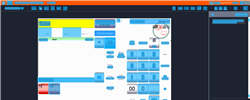
Task: Trigger Based Attended Automation
Workflow: DOMS_PH_DispenseFuel_Fuelpoint3_Grade2_NotReleasingNozzle

Step 1: CV Screen Scope in window 'Web Rep Console*' (msedge.exe)

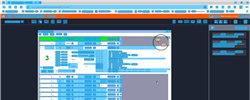
Step 2: CV refresh

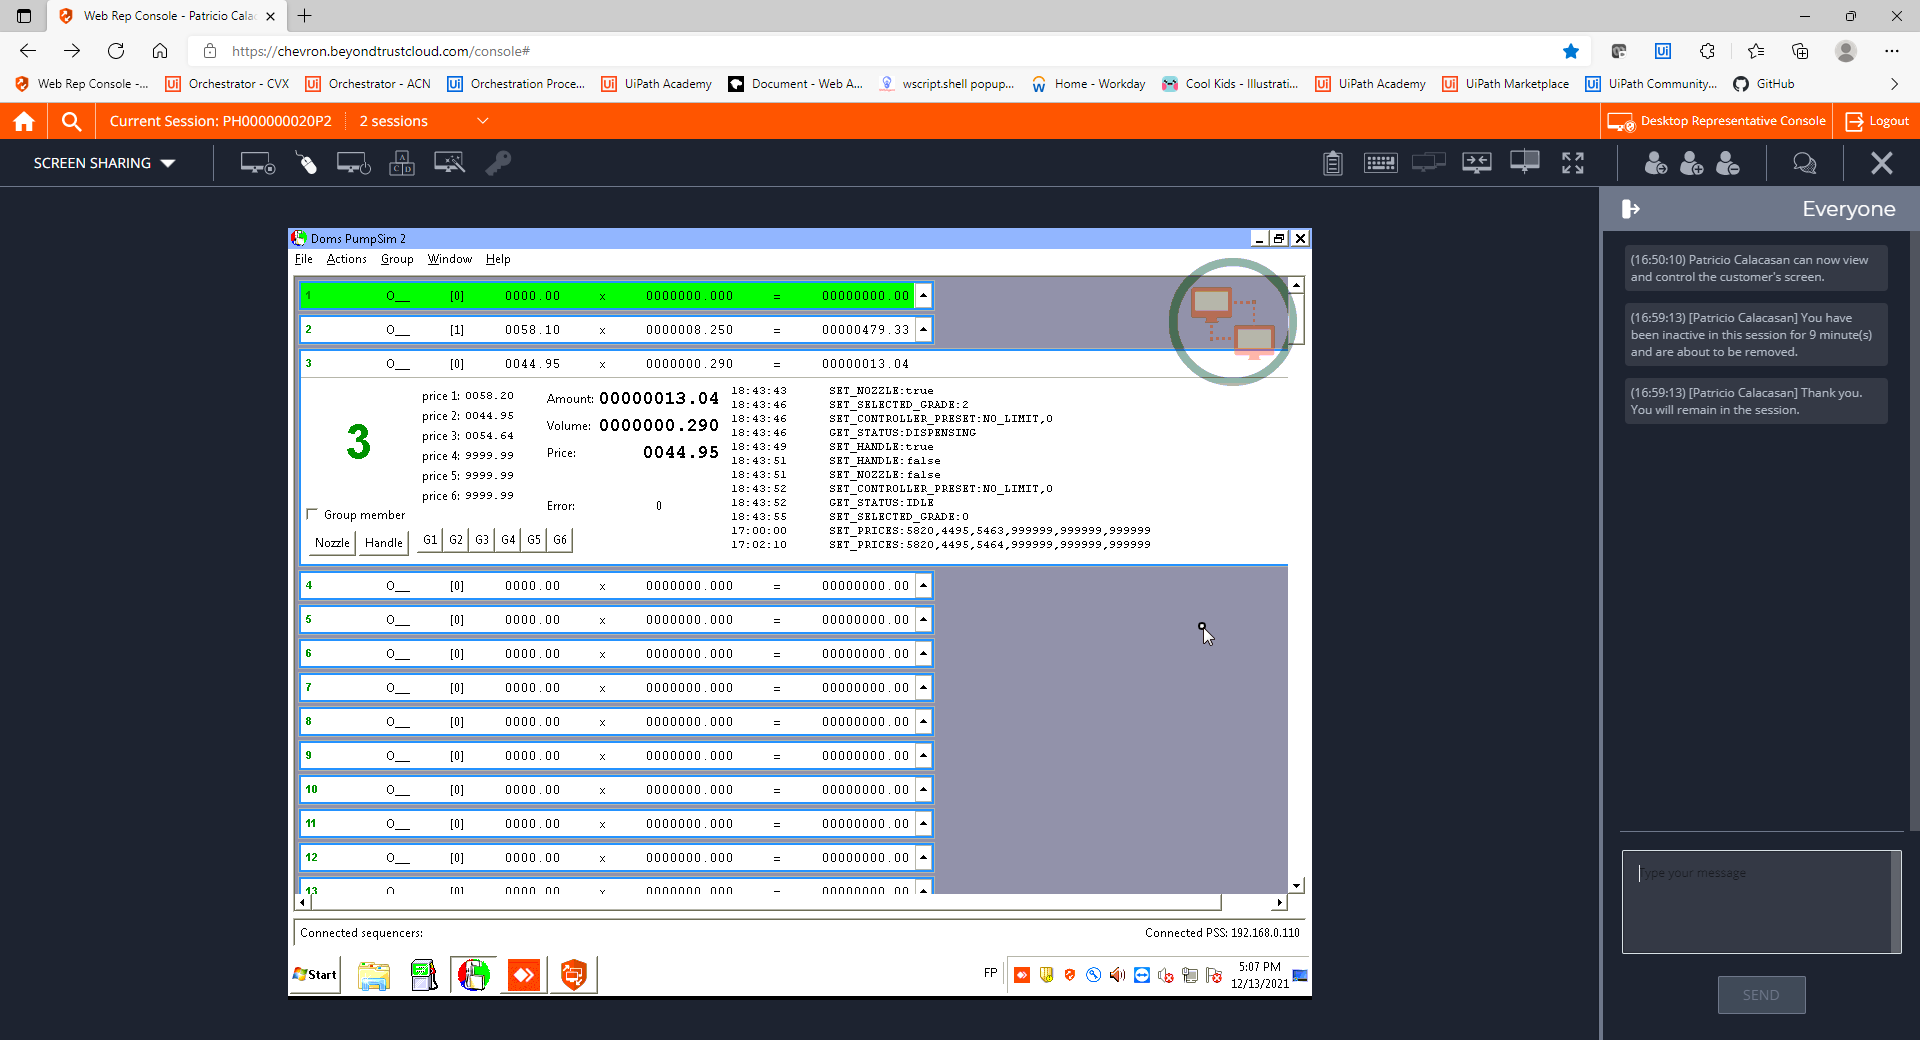
Step 3: CVCache

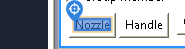
Step 4 [try]: CV Click - Text

Step 5: CvDescriptor (same screen as step 4)

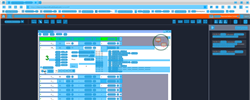
Step 6: CV refresh

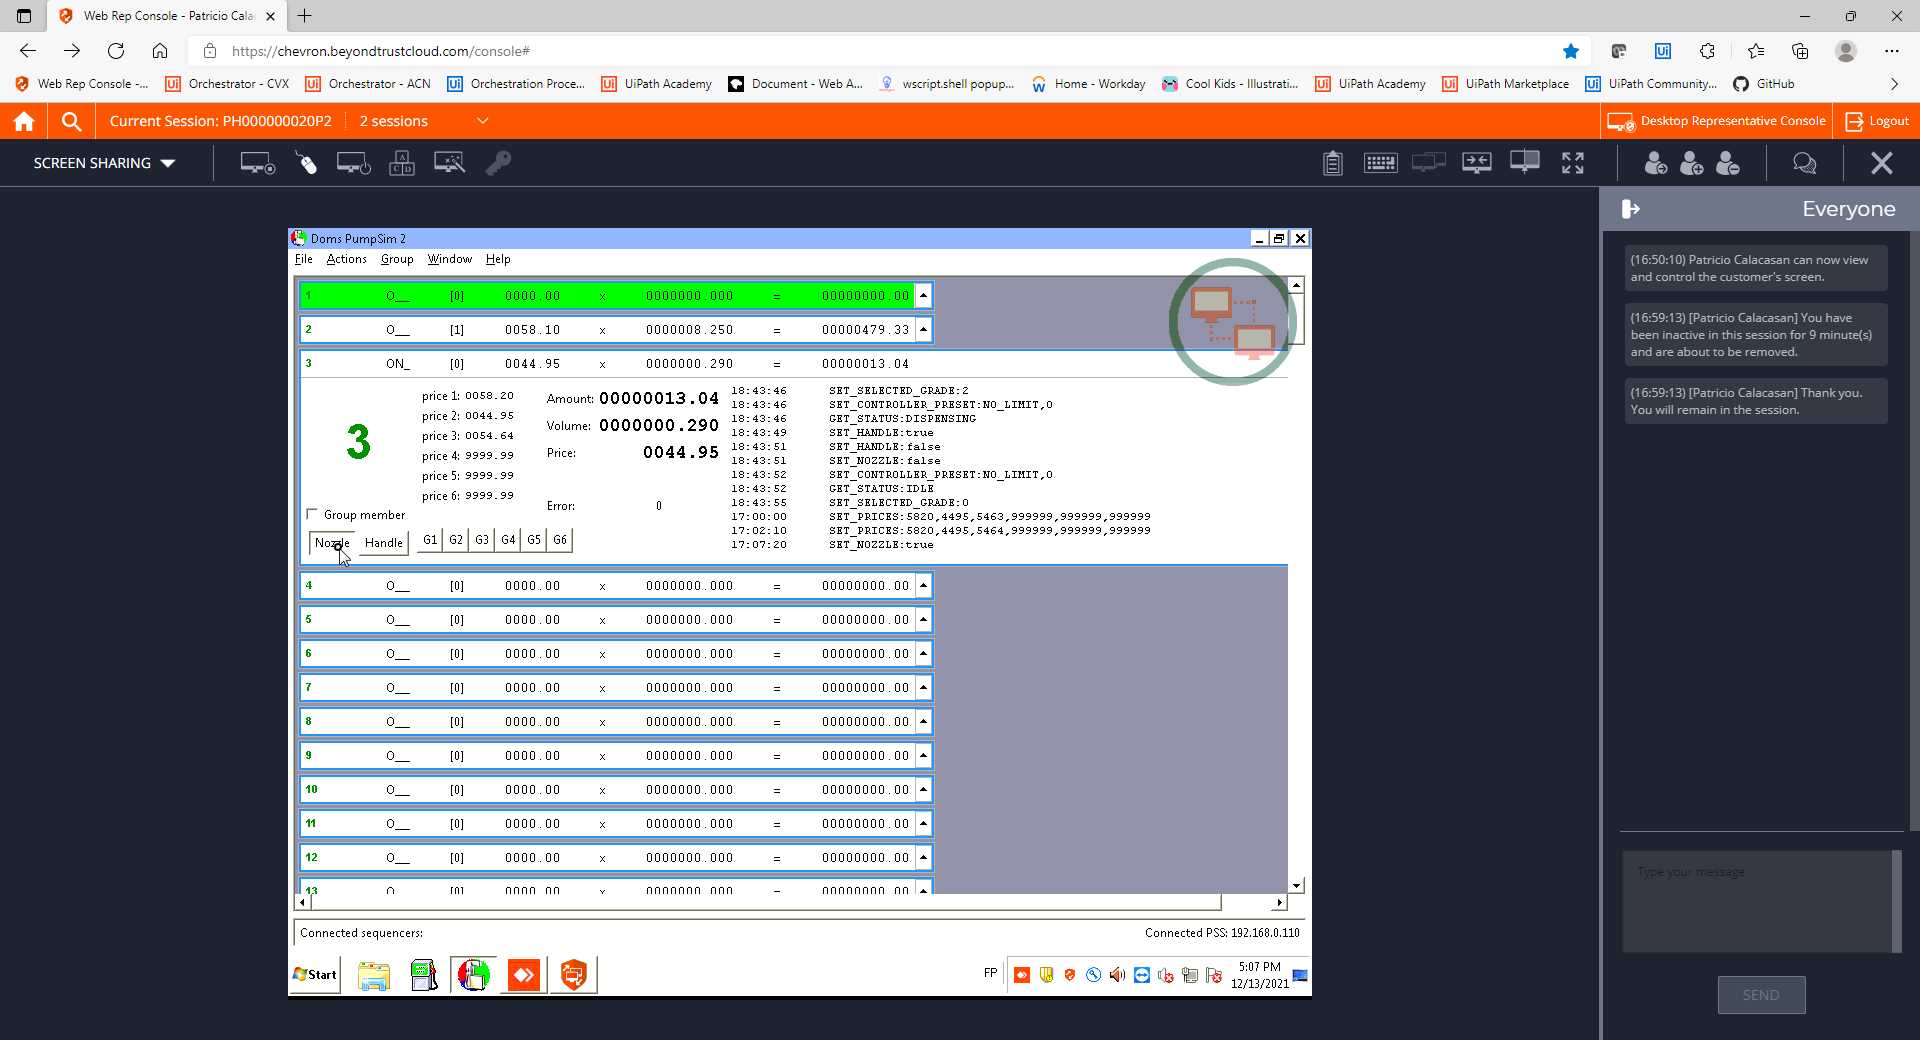
Step 7: CVCache

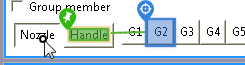
Step 8 [try]: CV Click - Button

Step 9: CvDescriptor (same screen as step 8)

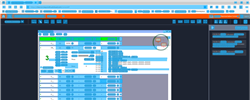
Step 10: CVRefresh

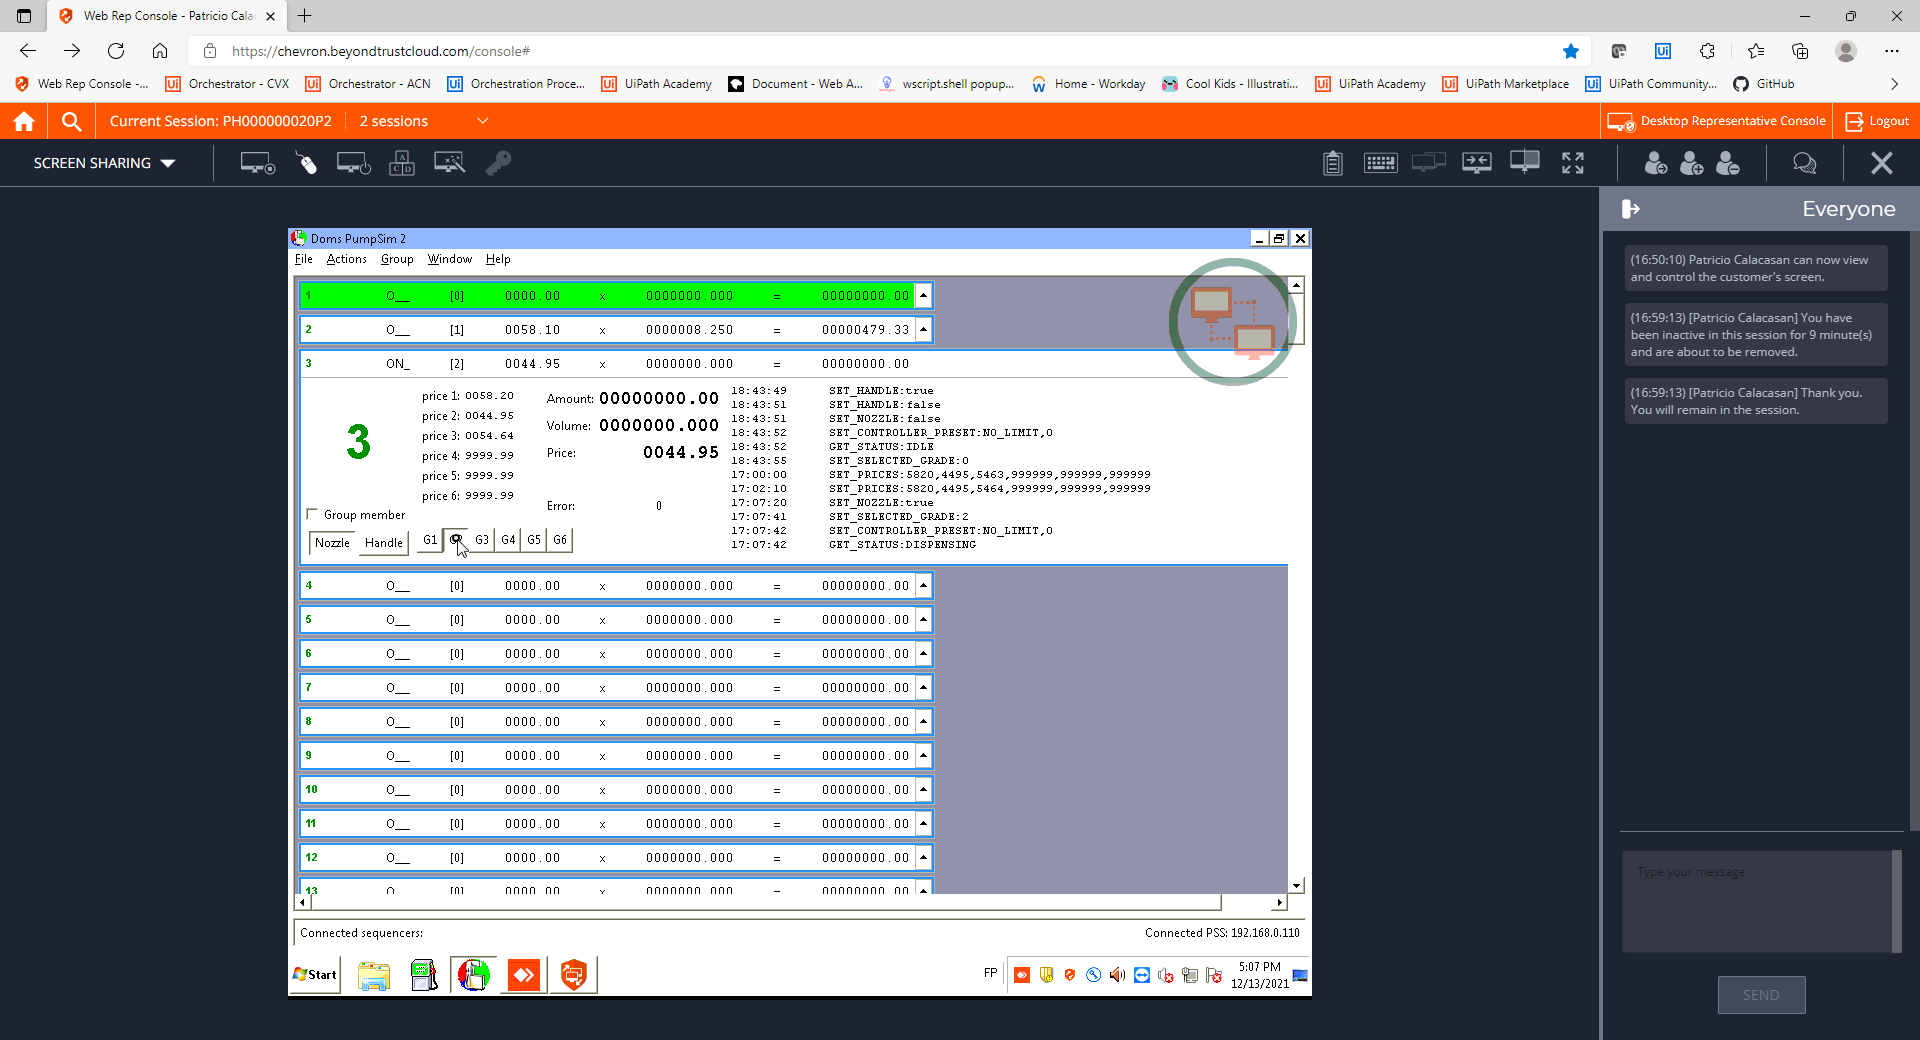
Step 11: CVCache

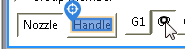
Step 12 [try]: CV Click - Text

Step 13: CvDescriptor (same screen as step 12)

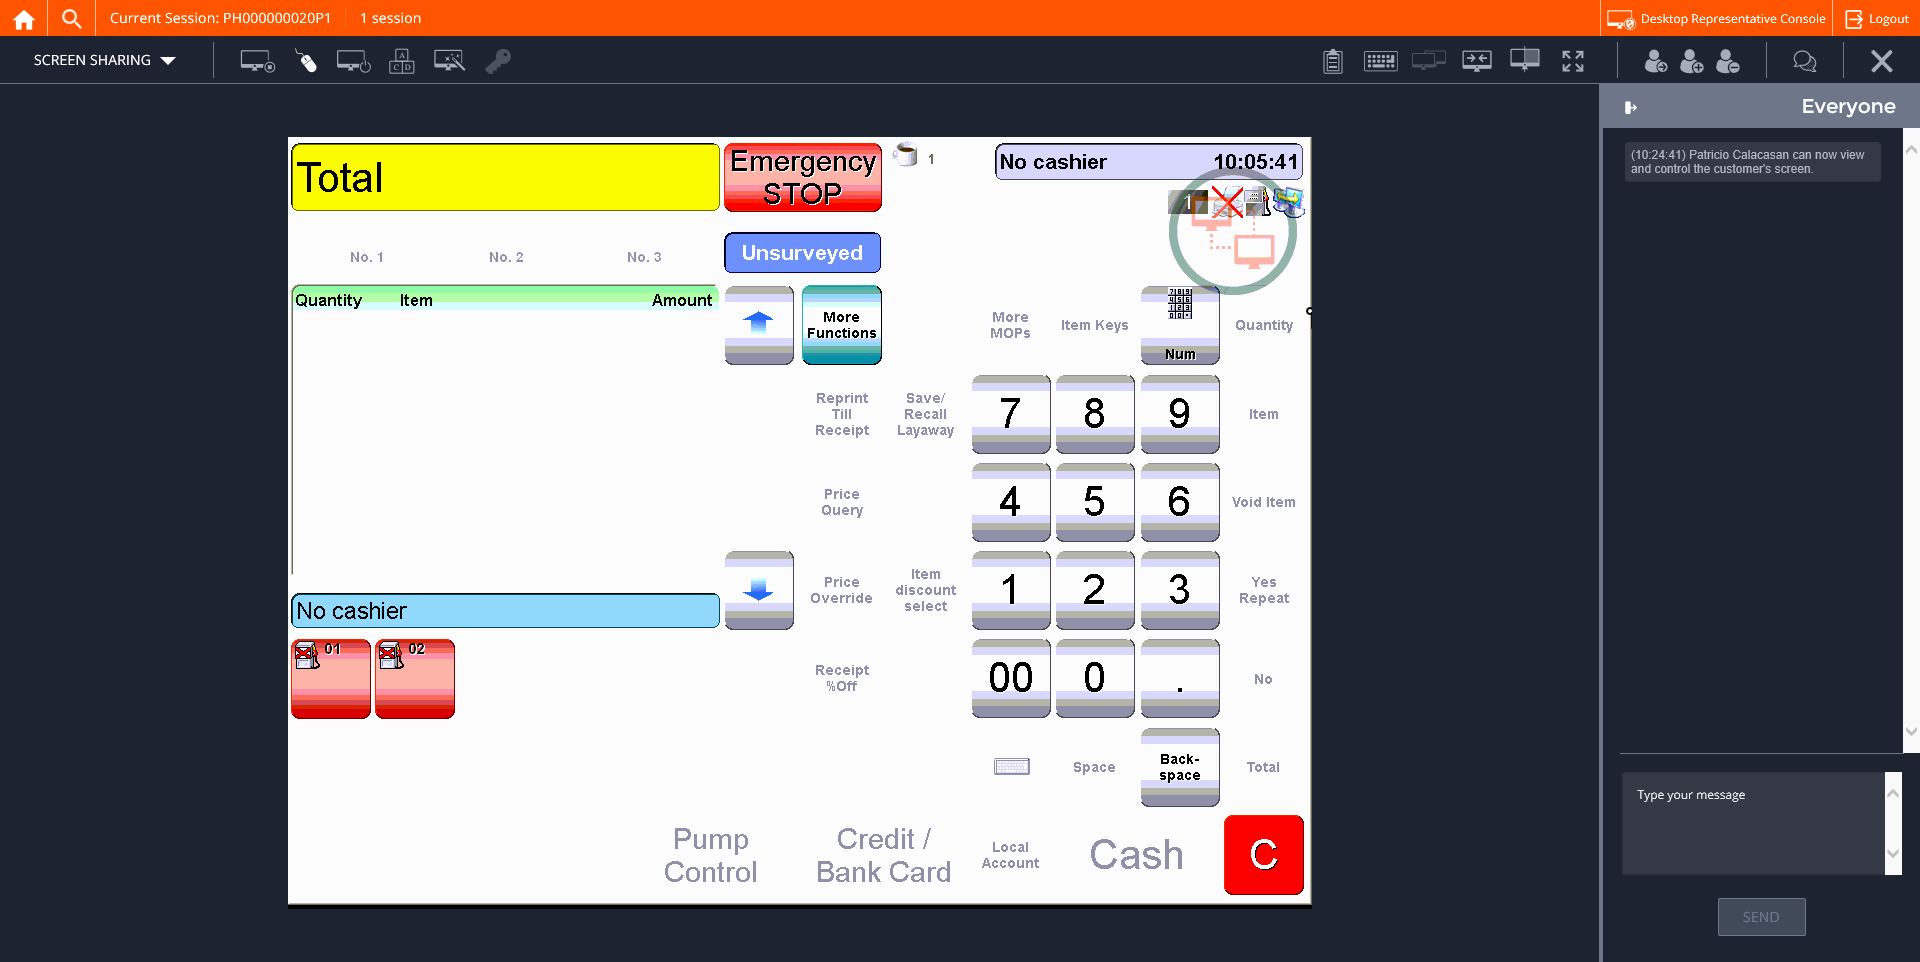
Step 14: CVCache